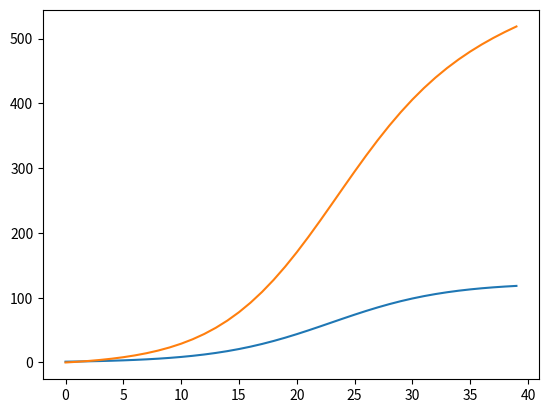

Here is the Python script that generated this plot:
import pandas as pd
import numpy as np
import matplotlib.pyplot as plt
import math



def logistic_growth(k,x_o,x_max,t_frame, increment):
    
    t = np.arange(0,t_frame,increment)

    x_array = []
    for i in t:
        x = (x_o*math.exp(k*i))/(1-(x_o/x_max)*(1-math.exp(k*i)))
        x_array.append(x)
    
    return x_array, t

def exponential_growth(k,x_o,t_frame,increment):
    
    t = np.arange(0,t_frame,increment)

    x_array = []

    for i in t:
        x = x_o*math.exp(k*i)
        x_array.append(x)

    return x_array, t



def cons_model(xt,y_xs,concentration,ms):

    consumed = [0]
    biomass = xt[0]
    cons_tot = [0]
    
    i=0
    for x_t in biomass:
        try:
            x_dt = biomass[i+1]-biomass[i]
            cons = x_dt/y_xs/concentration + biomass[i]*ms
            consumed.append(cons)
            cons_tot.append(cons_tot[i] + cons)

            i = i+1
        except:
            pass
    return consumed, cons_tot



x, t = logistic_growth(0.2,0.3*4.1,30*4.1,40,1)

# x, t = exponential_growth(0.2,0.3*45,24,1)

plt.plot(t,x)

s_dt, s = cons_model([x,t],0.5,0.53,0.04)

plt.plot(t, s)
plt.show()    